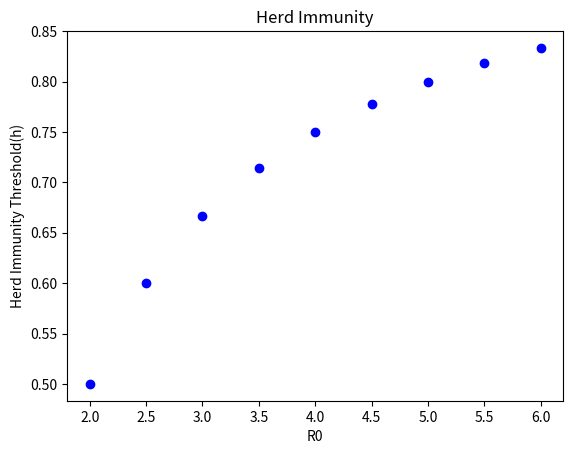
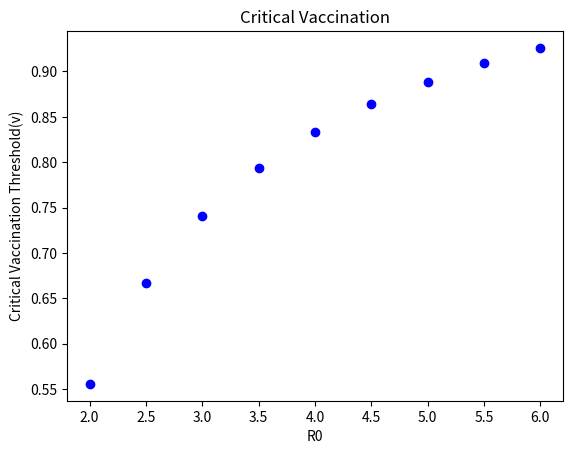

Here is the Python script that generated these plots, in order:
# [redacted]
# [redacted]
# [redacted]
# Problem 4

import numpy as np
import matplotlib.pyplot as plt

# Input variables
R0 = np.array([2, 2.5, 3, 3.5, 4, 4.5, 5, 5.5, 6])
E = 0.9

# Herd Immunity Threshold
def hit(r0):
    return 1 - (1 / r0)

# Critical Vaccination Coverage 
def cvc(r0):
    return (1 / E) * hit(r0)

h = hit(R0)
v = cvc(R0)

fig1 = plt.figure()
plt.plot(R0, h, 'bo')
plt.title("Herd Immunity")
plt.xlabel("R0")
plt.ylabel("Herd Immunity Threshold(h)")
fig1.savefig("herd_immunity_threshold.png")

fig2 = plt.figure()
plt.plot(R0, v, 'bo')
plt.title("Critical Vaccination")
plt.xlabel("R0")
plt.ylabel("Critical Vaccination Threshold(v)")
fig2.savefig("vaccination_coverage.png")
